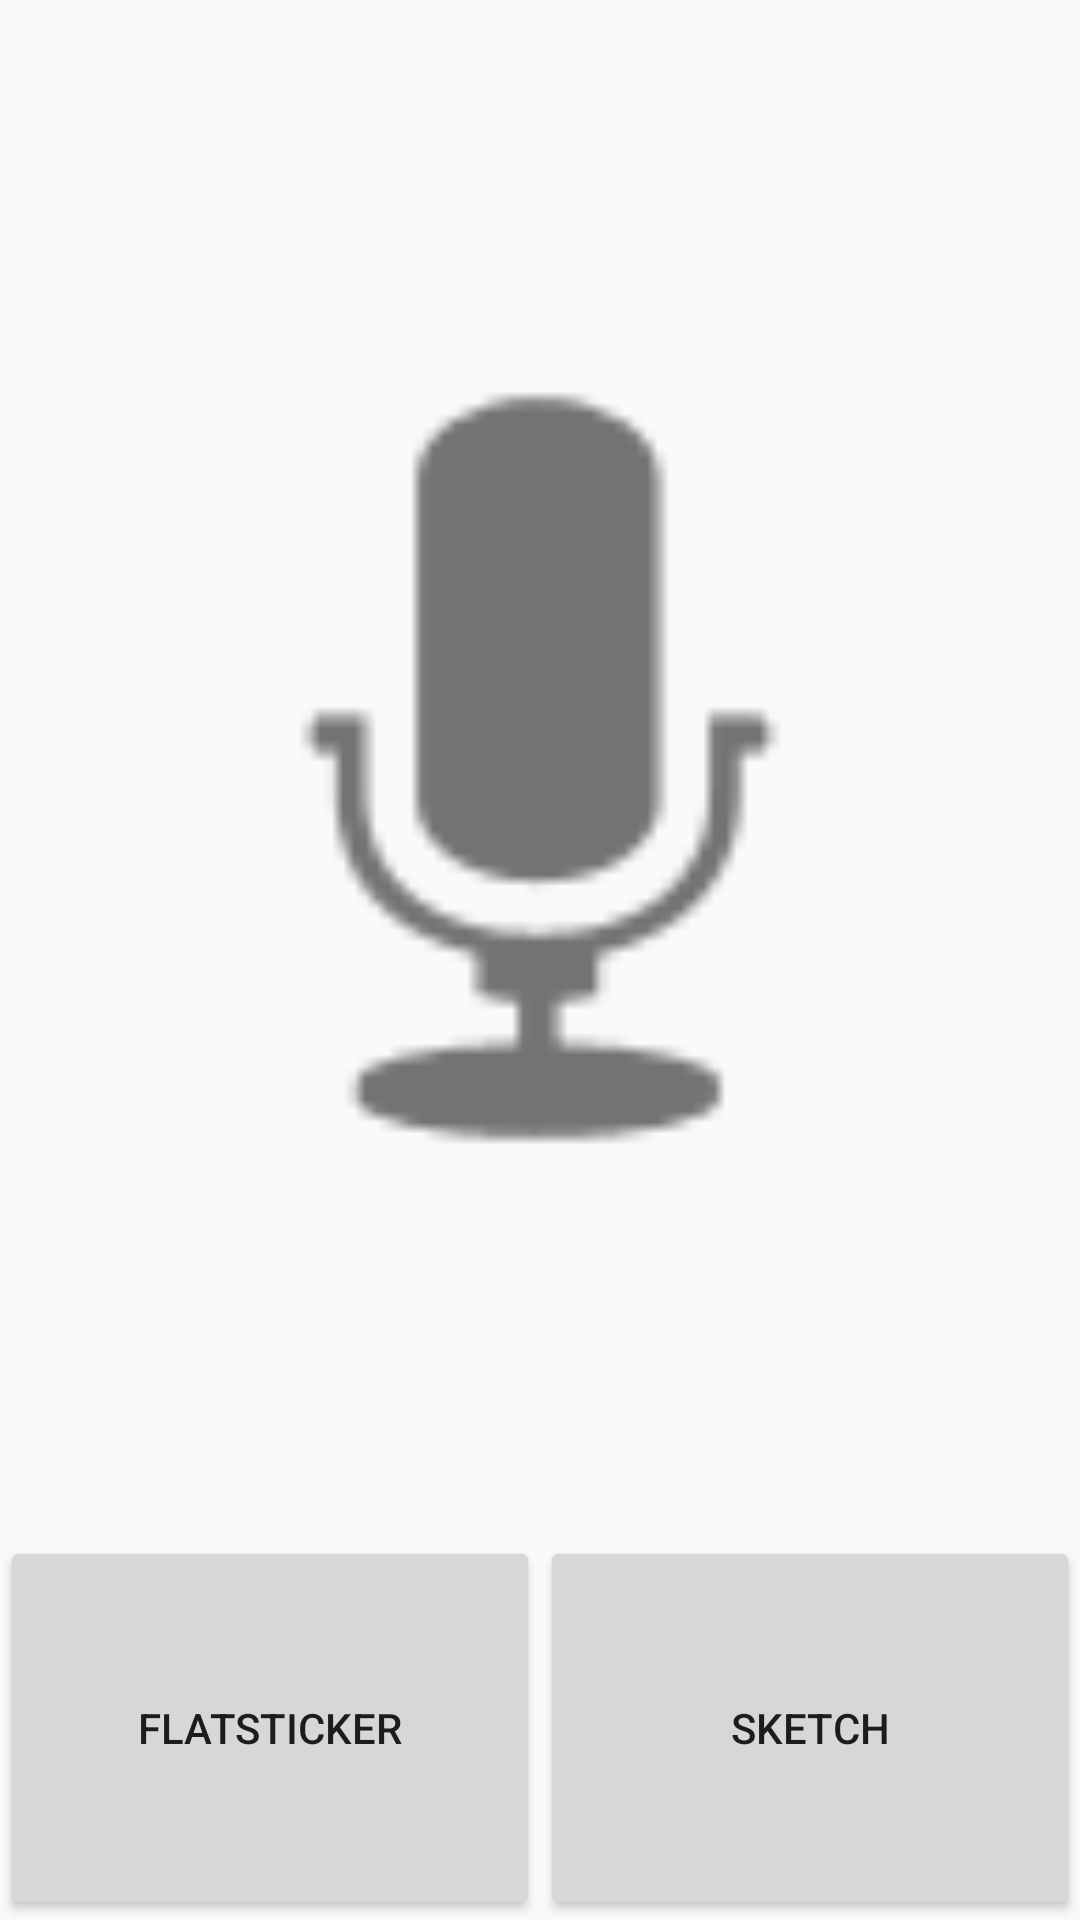

Reconstruct the res/layout file that produces this screen, plus the resources it refers to.
<!-- AndroidManifest.xml: application theme AppTheme -->
<!-- res/layout/gallery_activity.xml -->
<?xml version="1.0" encoding="utf-8"?>
<androidx.constraintlayout.widget.ConstraintLayout xmlns:android="http://schemas.android.com/apk/res/android"
    xmlns:app="http://schemas.android.com/apk/res-auto"
    android:layout_width="match_parent"
    android:layout_height="match_parent">

    
    <ImageView
        android:layout_width="match_parent"
        android:layout_height="0dp"
        android:src="@android:drawable/ic_btn_speak_now"
        app:layout_constraintBottom_toTopOf="@id/imageGuideLine"
        app:layout_constraintEnd_toEndOf="parent"
        app:layout_constraintStart_toStartOf="parent"
        app:layout_constraintTop_toTopOf="parent" />

    <androidx.constraintlayout.widget.Guideline
        android:id="@+id/imageGuideLine"
        android:layout_width="match_parent"
        android:layout_height="0dp"
        android:orientation="horizontal"
        app:layout_constraintGuide_percent="0.8" />

    <Button
        android:id="@+id/flatSticker_button"
        android:layout_width="0dp"
        android:layout_height="0dp"
        app:layout_constraintStart_toStartOf="parent"
        app:layout_constraintEnd_toStartOf="@id/buttonGuideLine"
        app:layout_constraintTop_toBottomOf="@id/imageGuideLine"
        app:layout_constraintBottom_toBottomOf="parent"
        android:text="flatSticker"
        />

    <androidx.constraintlayout.widget.Guideline
        android:id="@+id/buttonGuideLine"
        android:layout_width="0dp"
        android:layout_height="0dp"
        android:orientation="vertical"
        app:layout_constraintGuide_percent="0.5"
        />

    <Button
        android:id="@+id/sketch_button"
        android:layout_width="0dp"
        android:layout_height="0dp"
        app:layout_constraintStart_toEndOf="@id/buttonGuideLine"
        app:layout_constraintEnd_toEndOf="parent"
        app:layout_constraintTop_toBottomOf="@id/imageGuideLine"
        app:layout_constraintBottom_toBottomOf="parent"
        android:text="sketch"
        />

</androidx.constraintlayout.widget.ConstraintLayout>
<!-- resources referenced by this layout -->
<resources>
  <style name="AppTheme" parent="Theme.AppCompat.Light.NoActionBar">
          
          <item name="colorPrimary">@color/colorPrimary</item>
          <item name="colorPrimaryDark">@color/colorPrimaryDark</item>
          <item name="colorAccent">@color/colorAccent</item>
      </style>
  <!-- not gathered from this repository: default colours our renderer supplied (Android Studio template values) -->
  <color name="colorPrimary">#FF6200EE</color>
  <color name="colorPrimaryDark">#FF3700B3</color>
  <color name="colorAccent">#FF03DAC5</color>
</resources>
